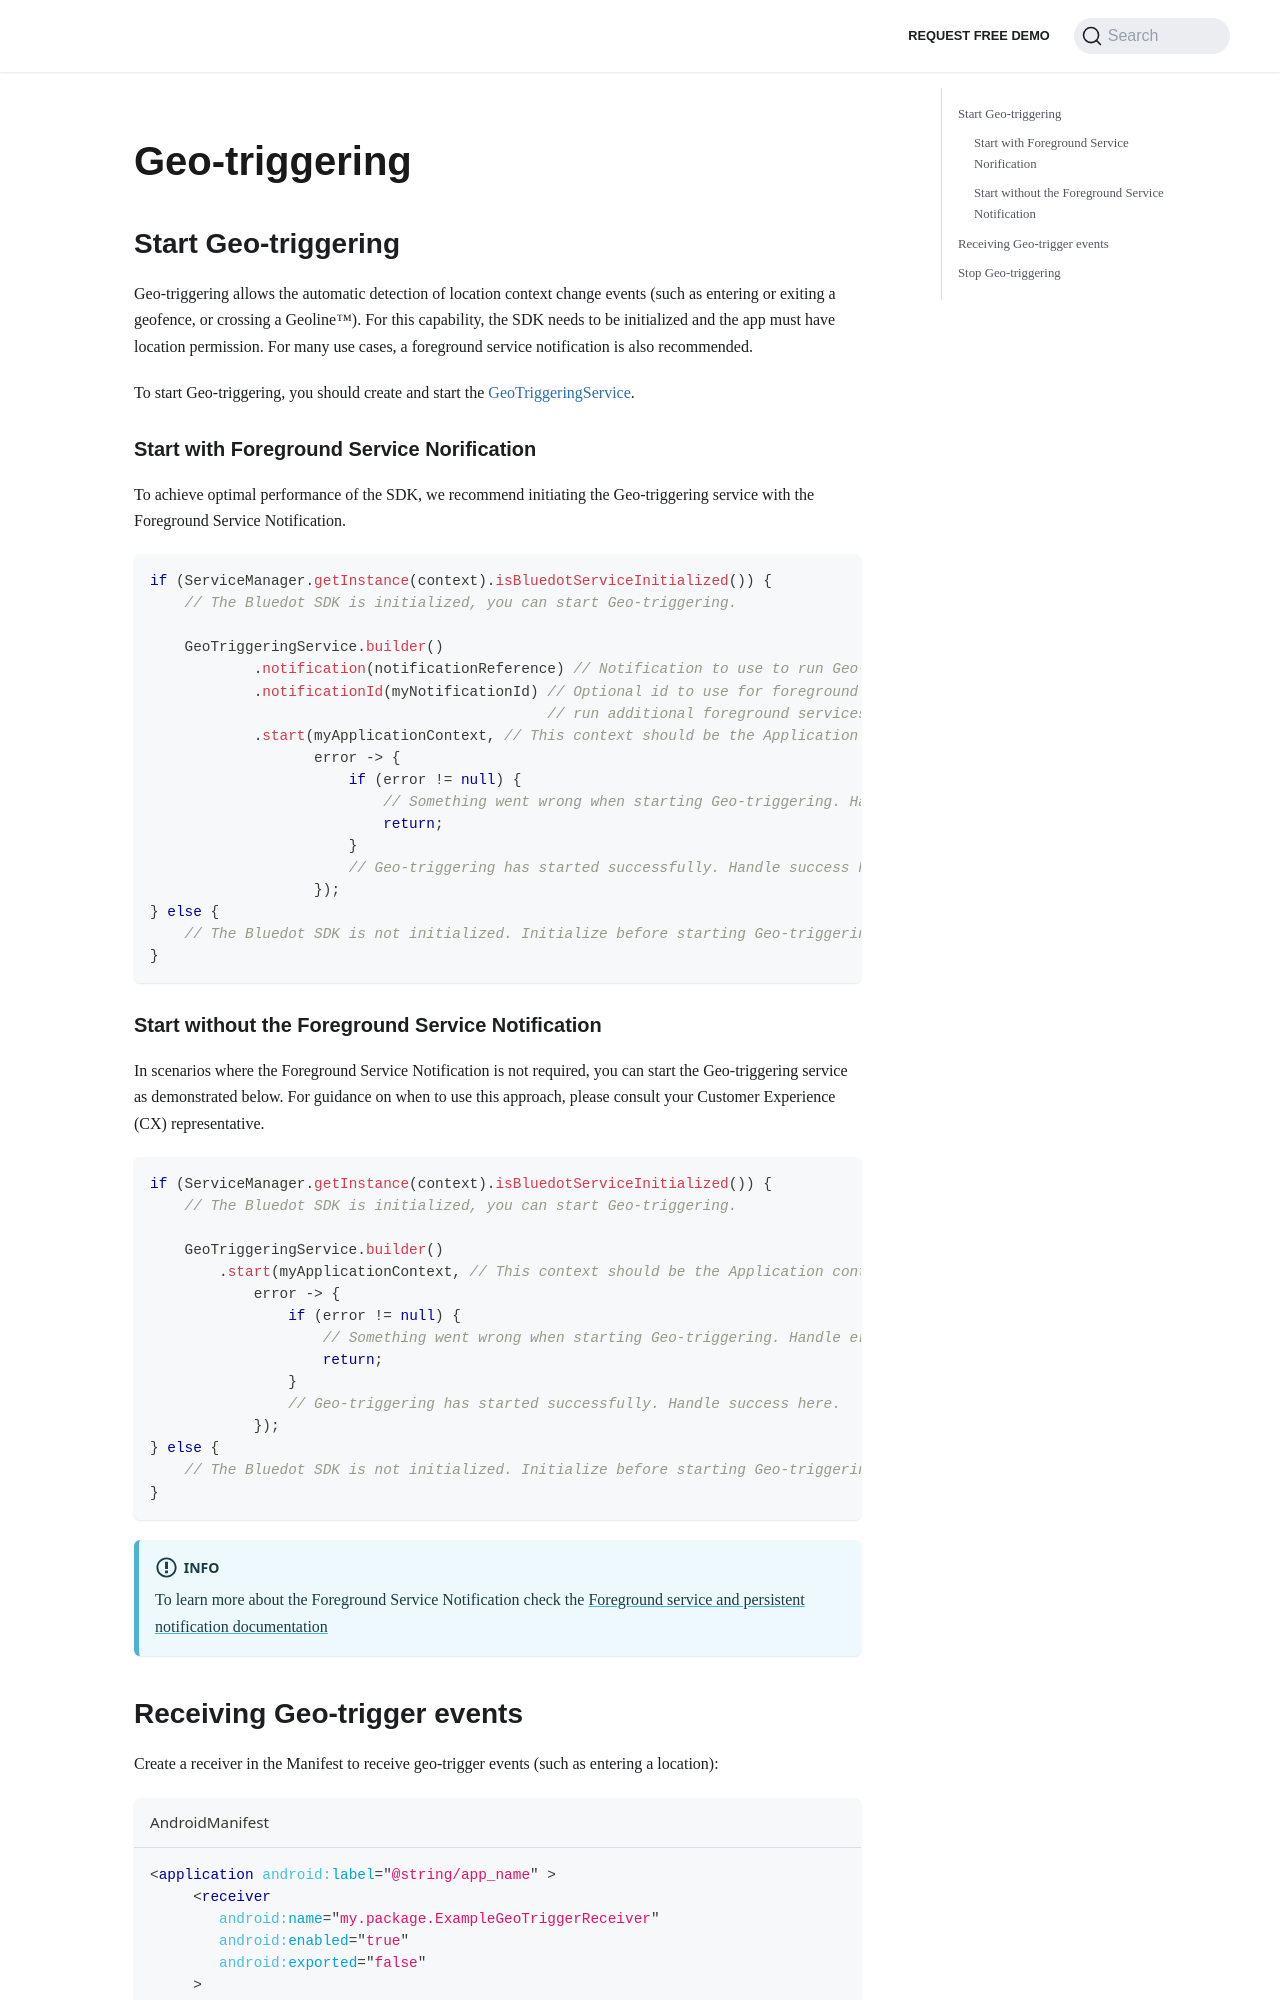

repository: Bluedot-Innovation/documentation · page: versions/Point SDK 15/Android/Geo-triggering.html · generator: docusaurus

Geo-triggering
========================

Start Geo-triggering
--------------------

Geo-triggering allows the automatic detection of location context change events (such as entering or exiting a geofence, or crossing a Geoline™). For this capability, the SDK needs to be initialized and the app must have location permission. For many use cases, a foreground service notification is also recommended.

To start Geo-triggering, you should create and start the [GeoTriggeringService](https://android-docs.bluedot.io/-bluedot-s-d-k/au.com.bluedot.point.net.engine/-geo-triggering-service/index.html).


### Start with Foreground Service Norification

To achieve optimal performance of the SDK, we recommend initiating the Geo-triggering service with the Foreground Service Notification.

```kotlin
if (ServiceManager.getInstance(context).isBluedotServiceInitialized()) {
    // The Bluedot SDK is initialized, you can start Geo-triggering.

    GeoTriggeringService.builder()
            .notification(notificationReference) // Notification to use to run Geo-triggering as a foreground service.
            .notificationId(myNotificationId) // Optional id to use for foreground service notification. Use if your app will 
                                              // run additional foreground services, or you wish to update the notification.
            .start(myApplicationContext, // This context should be the Application context.
                   error -> {
                       if (error != null) {
                           // Something went wrong when starting Geo-triggering. Handle error here.
                           return;
                       }
                       // Geo-triggering has started successfully. Handle success here.
                   });
} else {
    // The Bluedot SDK is not initialized. Initialize before starting Geo-triggering.
}
```


### Start without the Foreground Service Notification

In scenarios where the Foreground Service Notification is not required, you can start the Geo-triggering service as demonstrated below. For guidance on when to use this approach, please consult your Customer Experience (CX) representative.
 

```kotlin
if (ServiceManager.getInstance(context).isBluedotServiceInitialized()) {
    // The Bluedot SDK is initialized, you can start Geo-triggering.

    GeoTriggeringService.builder()
        .start(myApplicationContext, // This context should be the Application context.
            error -> {
                if (error != null) {
                    // Something went wrong when starting Geo-triggering. Handle error here.
                    return;
                }
                // Geo-triggering has started successfully. Handle success here.
            });
} else {
    // The Bluedot SDK is not initialized. Initialize before starting Geo-triggering.
}
```

:::info
To learn more about the Foreground Service Notification check the [Foreground service and persistent notification documentation](./Location%20Permission%20&%20Notifications%20Best%20Practices.md#foreground-service-and-persistent-notification)
:::
